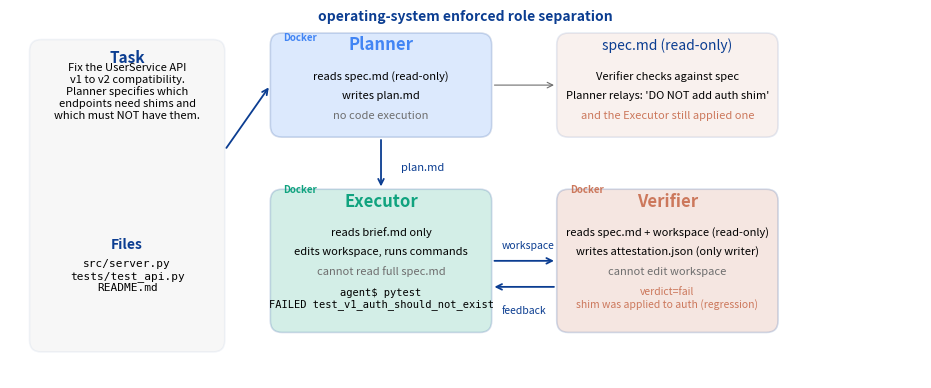

Generate this figure with matplotlib: (Note: this script raises an exception after producing the figure.)
#!/usr/bin/env python3
"""Generate a clean teaser figure with the correct role names.

Three boxes (Planner, Executor, Verifier) with their access scoping listed
inside each. Arrows for plan, code, attestation. A small failure-case
annotation on the right.
"""

from pathlib import Path
import matplotlib
matplotlib.use("Agg")
import matplotlib.pyplot as plt
import matplotlib.patches as mpatches
from matplotlib.path import Path as MplPath

OUT = Path("/u/ybkim95/TeamBench/paper/v4/imgs")

NAVY = "#0B3D91"
ORANGE = "#CC785C"
TEAL = "#10A37F"
BLUE = "#4285F4"
LIGHT_BG = "#F8F9FA"
GREY = "#6E6E6E"


def rounded_box(ax, x, y, w, h, color, edge=NAVY, lw=1.2, alpha=0.18):
    box = mpatches.FancyBboxPatch((x, y), w, h,
                                   boxstyle="round,pad=0,rounding_size=0.18",
                                   facecolor=color, alpha=alpha,
                                   edgecolor=edge, linewidth=lw)
    ax.add_patch(box)


def main():
    fig, ax = plt.subplots(figsize=(11.5, 4.0))
    ax.set_xlim(0, 14); ax.set_ylim(0, 5.6)
    ax.set_aspect("equal"); ax.axis("off")

    # ---- Task + Files panel (left)
    rounded_box(ax, 0.3, 0.4, 3.0, 4.8, GREY, alpha=0.05)
    ax.text(1.8, 4.85, "Task", ha="center", fontsize=11,
            color=NAVY, fontweight="bold")
    ax.text(1.8, 4.0,
            "Fix the UserService API\nv1 to v2 compatibility.\nPlanner specifies which\nendpoints need shims and\nwhich must NOT have them.",
            ha="center", fontsize=8, color="black")
    ax.text(1.8, 2.0, "Files", ha="center", fontsize=10,
            color=NAVY, fontweight="bold")
    ax.text(1.8, 1.35, "src/server.py\ntests/test_api.py\nREADME.md",
            ha="center", fontsize=8, color="black", family="monospace")

    # ---- Planner box (top)
    rounded_box(ax, 4.0, 3.7, 3.4, 1.6, BLUE, alpha=0.18)
    ax.text(5.7, 5.05, "Planner", ha="center", fontsize=12,
            color=BLUE, fontweight="bold")
    ax.text(5.7, 4.6, "reads spec.md (read-only)", ha="center",
            fontsize=8, color="black")
    ax.text(5.7, 4.3, "writes plan.md", ha="center",
            fontsize=8, color="black")
    ax.text(5.7, 4.0, "no code execution", ha="center",
            fontsize=8, color=GREY, style="italic")

    # ---- Executor box (bottom-left of pipeline)
    rounded_box(ax, 4.0, 0.7, 3.4, 2.2, TEAL, alpha=0.18)
    ax.text(5.7, 2.65, "Executor", ha="center", fontsize=12,
            color=TEAL, fontweight="bold")
    ax.text(5.7, 2.2, "reads brief.md only", ha="center",
            fontsize=8, color="black")
    ax.text(5.7, 1.9, "edits workspace, runs commands", ha="center",
            fontsize=8, color="black")
    ax.text(5.7, 1.6, "cannot read full spec.md", ha="center",
            fontsize=8, color=GREY, style="italic")
    ax.text(5.7, 1.1, "agent$ pytest\nFAILED test_v1_auth_should_not_exist",
            ha="center", fontsize=7.5, family="monospace", color="black")

    # ---- Verifier box (bottom-right of pipeline)
    rounded_box(ax, 8.4, 0.7, 3.4, 2.2, ORANGE, alpha=0.18)
    ax.text(10.1, 2.65, "Verifier", ha="center", fontsize=12,
            color=ORANGE, fontweight="bold")
    ax.text(10.1, 2.2, "reads spec.md + workspace (read-only)", ha="center",
            fontsize=8, color="black")
    ax.text(10.1, 1.9, "writes attestation.json (only writer)", ha="center",
            fontsize=8, color="black")
    ax.text(10.1, 1.6, "cannot edit workspace", ha="center",
            fontsize=8, color=GREY, style="italic")
    ax.text(10.1, 1.1, "verdict=fail\nshim was applied to auth (regression)",
            ha="center", fontsize=7.5, color=ORANGE)

    # ---- Verifier box (top-right) — actually the spec-validation arrow
    rounded_box(ax, 8.4, 3.7, 3.4, 1.6, ORANGE, alpha=0.10)
    ax.text(10.1, 5.05, "spec.md (read-only)", ha="center", fontsize=10,
            color=NAVY)
    ax.text(10.1, 4.6, "Verifier checks against spec", ha="center",
            fontsize=8, color="black")
    ax.text(10.1, 4.3, "Planner relays: 'DO NOT add auth shim'",
            ha="center", fontsize=8, color="black")
    ax.text(10.1, 4.0, "and the Executor still applied one",
            ha="center", fontsize=8, color=ORANGE, style="italic")

    # Arrows
    arrow_props = dict(arrowstyle="->", color=NAVY, linewidth=1.3)
    # task -> planner
    ax.annotate("", xy=(4.0, 4.5), xytext=(3.3, 3.5),
                arrowprops=arrow_props)
    # planner -> executor (plan.md)
    ax.annotate("", xy=(5.7, 2.9), xytext=(5.7, 3.7),
                arrowprops=arrow_props)
    ax.text(6.0, 3.2, "plan.md", fontsize=8, color=NAVY)
    # executor -> verifier (workspace)
    ax.annotate("", xy=(8.4, 1.8), xytext=(7.4, 1.8),
                arrowprops=arrow_props)
    ax.text(7.55, 2.0, "workspace", fontsize=7.5, color=NAVY)
    # verifier -> executor (feedback)
    ax.annotate("", xy=(7.4, 1.4), xytext=(8.4, 1.4),
                arrowprops=arrow_props)
    ax.text(7.55, 1.0, "feedback", fontsize=7.5, color=NAVY)
    # planner -> verifier (top spec note)
    ax.annotate("", xy=(8.4, 4.5), xytext=(7.4, 4.5),
                arrowprops=dict(arrowstyle="->", color=GREY, linewidth=0.8))

    # Docker icon labels
    for x in (4.0, 4.0, 8.4, 8.4):
        pass
    ax.text(4.2, 5.2, "Docker", fontsize=7, color=BLUE, fontweight="bold")
    ax.text(4.2, 2.85, "Docker", fontsize=7, color=TEAL, fontweight="bold")
    ax.text(8.6, 2.85, "Docker", fontsize=7, color=ORANGE, fontweight="bold")

    # Title-ish header
    ax.text(7.0, 5.5, "operating-system enforced role separation",
            ha="center", fontsize=10, color=NAVY, fontweight="bold")

    fig.tight_layout()
    fig.savefig(OUT / "teambench_teaser.pdf", bbox_inches="tight")
    plt.close(fig)


if __name__ == "__main__":
    main()
    print("wrote", OUT / "teambench_teaser.pdf")
